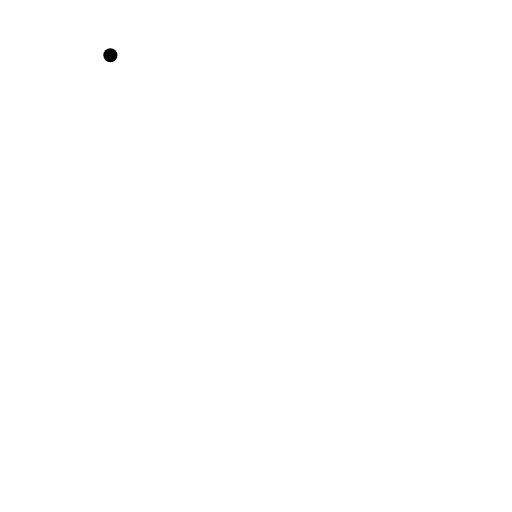
t = 0.00 s
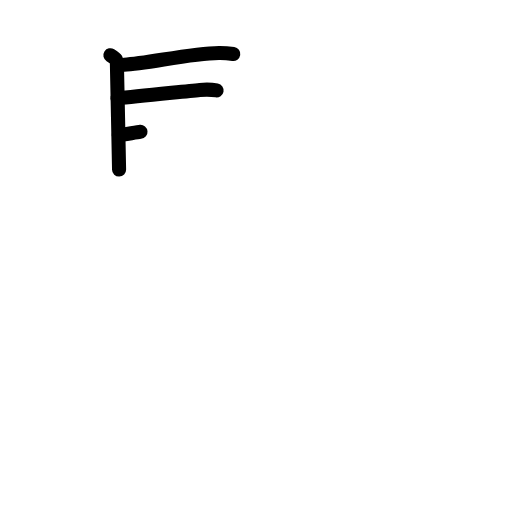
t = 3.13 s
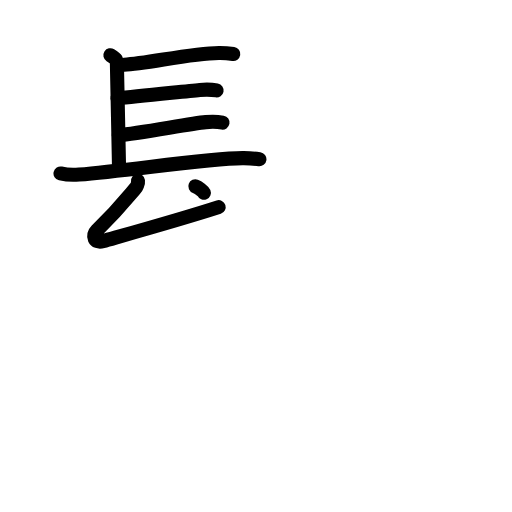
t = 6.25 s
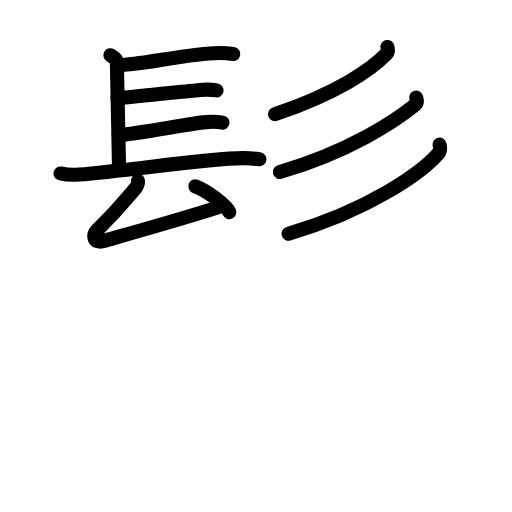
t = 9.63 s
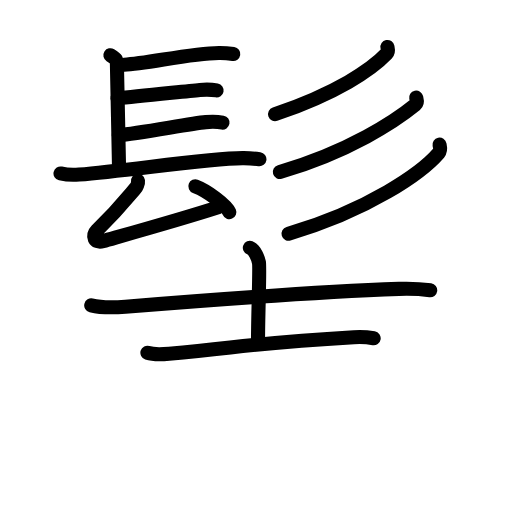
t = 12.75 s
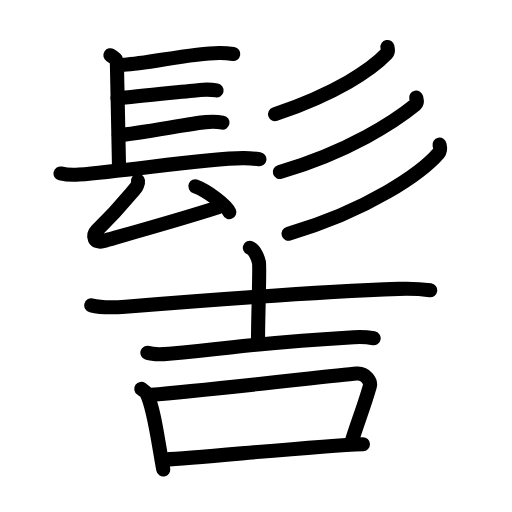
t = 16.00 s

The animated SVG that drew these frames (rendered in a browser with its animation timeline set to each time). Animation: 51 SMIL elements (animate=51); one cycle of 16.00 s.

<?xml version="1.0" encoding="UTF-8"?>
<!--
AniKanjiVG is licensed by CC-BY-SA Paul C. Sommerhoff (https://bitbucket.org/sommerhoff/anikanjivg).
AniKanjiVG uses KanjiVG which is licensed by CC-BY-SA Ulrich Apel (http://kanjivg.tagaini.net).
See also http://creativecommons.org/licenses/by-sa/3.0/
-->
<svg xmlns:kvg='http://kanjivg.tagaini.net' xmlns='http://www.w3.org/2000/svg' width='109' height='109' viewBox='0 0 109 109' style='fill:none;stroke:#000000;stroke-width:3;stroke-linecap:round;stroke-linejoin:round;' id="kvg:kanji_09afb"><g id="kvg:09afb" kvg:element="髻"><g id="kvg:09afb-g1" kvg:element="髟" kvg:position="top" kvg:radical="general"><g id="kvg:09afb-g2" kvg:element="長" kvg:variant="true" kvg:position="left"><path id="kvg:09afb-s1" kvg:type="㇑a" d="M23.5,11.76c1.39,0.88,1.39,1.03,1.39,1.91c0,0.88,0.46,21.11,0.46,22.43"><animate attributeName="d" begin="0.0s" dur="0.5s" from="M23.5,11.76C23.5,11.76,23.5,11.76,23.5,11.76" to="M23.5,11.76c1.39,0.88,1.39,1.03,1.39,1.91" />
<animate attributeName="d" begin="0.5s" dur="0.5s" from="M23.5,11.76c1.39,0.88,1.39,1.03,1.39,1.91c0,0,0,0,0,0,0" to="M23.5,11.76c1.39,0.88,1.39,1.03,1.39,1.91c0,0.88,0.46,21.11,0.46,22.43" />
</path>
<path id="kvg:09afb-s2" kvg:type="㇐b" d="M26.44,13.77c4.77-0.16,13.94-2.42,20.17-2.49c1.45-0.02,2.32,0.11,3.05,0.22"><animate attributeName="d" begin="1.0s" dur="0.5s" from="M26.44,13.77C26.44,13.77,26.44,13.77,26.44,13.77" to="M26.44,13.77c4.77-0.16,13.94-2.42,20.17-2.49" />
<animate attributeName="d" begin="1.5s" dur="0.5s" from="M26.44,13.77c4.77-0.16,13.94-2.42,20.17-2.49c0,0,0,0,0,0,0" to="M26.44,13.77c4.77-0.16,13.94-2.42,20.17-2.49c1.45-0.02,2.32,0.11,3.05,0.22" />
<animate attributeName="d" begin="0s" dur="1.0s" from="M-100,-100" to="M-100,-100" />
</path>
<path id="kvg:09afb-s3" kvg:type="㇐b" d="M25.02,20.9c4.22-0.31,14.11-1.44,17.52-1.75c1.28-0.12,2.58-0.08,3.57,0.1"><animate attributeName="d" begin="2.0s" dur="0.5s" from="M25.02,20.9C25.02,20.9,25.02,20.9,25.02,20.9" to="M25.02,20.9c4.22-0.31,14.11-1.44,17.52-1.75" />
<animate attributeName="d" begin="2.5s" dur="0.5s" from="M25.02,20.9c4.22-0.31,14.11-1.44,17.52-1.75c0,0,0,0,0,0,0" to="M25.02,20.9c4.22-0.31,14.11-1.44,17.52-1.75c1.28-0.12,2.58-0.08,3.57,0.1" />
<animate attributeName="d" begin="0s" dur="2.0s" from="M-100,-100" to="M-100,-100" />
</path>
<path id="kvg:09afb-s4" kvg:type="㇐b" d="M25.28,28.75C29.5,28.44,40.39,26.31,43.8,26c1.28-0.12,2.58-0.08,3.57,0.1"><animate attributeName="d" begin="3.0s" dur="0.5s" from="M25.28,28.75C25.28,28.75,25.28,28.75,25.28,28.75" to="M25.28,28.75C29.5,28.44,40.39,26.31,43.8,26" />
<animate attributeName="d" begin="3.5s" dur="0.5s" from="M25.28,28.75C29.5,28.44,40.39,26.31,43.8,26c0,0,0,0,0,0,0" to="M25.28,28.75C29.5,28.44,40.39,26.31,43.8,26c1.28-0.12,2.58-0.08,3.57,0.1" />
<animate attributeName="d" begin="0s" dur="3.0s" from="M-100,-100" to="M-100,-100" />
</path>
<path id="kvg:09afb-s5" kvg:type="㇐" d="M12.88,36.93c1.03,0.23,2.93,0.32,3.96,0.23c10.91-0.92,27.41-3.42,34.78-3.49c1.72-0.02,2.75,0.11,3.61,0.23"><animate attributeName="d" begin="4.0s" dur="0.3333333333333333s" from="M12.88,36.93C12.88,36.93,12.88,36.93,12.88,36.93" to="M12.88,36.93c1.03,0.23,2.93,0.32,3.96,0.23" />
<animate attributeName="d" begin="4.333333333333333s" dur="0.3333333333333333s" from="M12.88,36.93c1.03,0.23,2.93,0.32,3.96,0.23c0,0,0,0,0,0,0" to="M12.88,36.93c1.03,0.23,2.93,0.32,3.96,0.23c10.91-0.92,27.41-3.42,34.78-3.49" />
<animate attributeName="d" begin="4.666666666666667s" dur="0.3333333333333333s" from="M12.88,36.93c1.03,0.23,2.93,0.32,3.96,0.23c10.91-0.92,27.41-3.42,34.78-3.49c0,0,0,0,0,0,0" to="M12.88,36.93c1.03,0.23,2.93,0.32,3.96,0.23c10.91-0.92,27.41-3.42,34.78-3.49c1.72-0.02,2.75,0.11,3.61,0.23" />
<animate attributeName="d" begin="0s" dur="4.0s" from="M-100,-100" to="M-100,-100" />
</path>
<g id="kvg:09afb-g3" kvg:element="厶"><path id="kvg:09afb-s6" kvg:type="㇜" d="M29.38,38.49c0.07,0.54-0.33,1.34-0.57,1.62c-3.09,3.7-3.97,4.86-8.23,8.99c-1.06,1.04-0.51,2.76,1.31,2.25c7.02-1.99,16.66-4.67,24.66-7.25"><animate attributeName="d" begin="5.0s" dur="0.25s" from="M29.38,38.49C29.38,38.49,29.38,38.49,29.38,38.49" to="M29.38,38.49c0.07,0.54-0.33,1.34-0.57,1.62" />
<animate attributeName="d" begin="5.25s" dur="0.25s" from="M29.38,38.49c0.07,0.54-0.33,1.34-0.57,1.62c0,0,0,0,0,0,0" to="M29.38,38.49c0.07,0.54-0.33,1.34-0.57,1.62c-3.09,3.7-3.97,4.86-8.23,8.99" />
<animate attributeName="d" begin="5.5s" dur="0.25s" from="M29.38,38.49c0.07,0.54-0.33,1.34-0.57,1.62c-3.09,3.7-3.97,4.86-8.23,8.99c0,0,0,0,0,0,0" to="M29.38,38.49c0.07,0.54-0.33,1.34-0.57,1.62c-3.09,3.7-3.97,4.86-8.23,8.99c-1.06,1.04-0.51,2.76,1.31,2.25" />
<animate attributeName="d" begin="5.75s" dur="0.25s" from="M29.38,38.49c0.07,0.54-0.33,1.34-0.57,1.62c-3.09,3.7-3.97,4.86-8.23,8.99c-1.06,1.04-0.51,2.76,1.31,2.25c0,0,0,0,0,0,0" to="M29.38,38.49c0.07,0.54-0.33,1.34-0.57,1.62c-3.09,3.7-3.97,4.86-8.23,8.99c-1.06,1.04-0.51,2.76,1.31,2.25c7.02-1.99,16.66-4.67,24.66-7.25" />
<animate attributeName="d" begin="0s" dur="5.0s" from="M-100,-100" to="M-100,-100" />
</path>
<path id="kvg:09afb-s7" kvg:type="㇔" d="M41.59,39.66c2.56,0.97,6.6,3.99,7.24,5.5"><animate attributeName="d" begin="6.0s" dur="1.0s" from="M41.59,39.66C41.59,39.66,41.59,39.66,41.59,39.66" to="M41.59,39.66c2.56,0.97,6.6,3.99,7.24,5.5" />
<animate attributeName="d" begin="0s" dur="6.0s" from="M-100,-100" to="M-100,-100" />
</path>
</g>
</g>
<g id="kvg:09afb-g4" kvg:element="彡" kvg:position="right"><g id="kvg:09afb-g5" kvg:element="丿"><path id="kvg:09afb-s8" kvg:type="㇒" d="M82.48,10c0.07,0.35,0.29,0.96-0.14,1.4c-3.29,3.44-10.61,8.43-23.78,12.91"><animate attributeName="d" begin="7.0s" dur="0.5s" from="M82.48,10C82.48,10,82.48,10,82.48,10" to="M82.48,10c0.07,0.35,0.29,0.96-0.14,1.4" />
<animate attributeName="d" begin="7.5s" dur="0.5s" from="M82.48,10c0.07,0.35,0.29,0.96-0.14,1.4c0,0,0,0,0,0,0" to="M82.48,10c0.07,0.35,0.29,0.96-0.14,1.4c-3.29,3.44-10.61,8.43-23.78,12.91" />
<animate attributeName="d" begin="0s" dur="7.0s" from="M-100,-100" to="M-100,-100" />
</path>
</g>
<g id="kvg:09afb-g6" kvg:element="丿"><path id="kvg:09afb-s9" kvg:type="㇒" d="M88.6,20.78c0.08,0.37,0.39,1.04-0.16,1.5c-4.17,3.41-14.04,10-28.86,14.33"><animate attributeName="d" begin="8.0s" dur="0.5s" from="M88.6,20.78C88.6,20.78,88.6,20.78,88.6,20.78" to="M88.6,20.78c0.08,0.37,0.39,1.04-0.16,1.5" />
<animate attributeName="d" begin="8.5s" dur="0.5s" from="M88.6,20.78c0.08,0.37,0.39,1.04-0.16,1.5c0,0,0,0,0,0,0" to="M88.6,20.78c0.08,0.37,0.39,1.04-0.16,1.5c-4.17,3.41-14.04,10-28.86,14.33" />
<animate attributeName="d" begin="0s" dur="8.0s" from="M-100,-100" to="M-100,-100" />
</path>
</g>
<g id="kvg:09afb-g7" kvg:element="丿"><path id="kvg:09afb-s10" kvg:type="㇒" d="M93.57,30.79c0.09,0.45,0.34,1.19-0.18,1.8c-3.56,4.14-14.75,12.08-31.96,17.16"><animate attributeName="d" begin="9.0s" dur="0.5s" from="M93.57,30.79C93.57,30.79,93.57,30.79,93.57,30.79" to="M93.57,30.79c0.09,0.45,0.34,1.19-0.18,1.8" />
<animate attributeName="d" begin="9.5s" dur="0.5s" from="M93.57,30.79c0.09,0.45,0.34,1.19-0.18,1.8c0,0,0,0,0,0,0" to="M93.57,30.79c0.09,0.45,0.34,1.19-0.18,1.8c-3.56,4.14-14.75,12.08-31.96,17.16" />
<animate attributeName="d" begin="0s" dur="9.0s" from="M-100,-100" to="M-100,-100" />
</path>
</g>
</g>
</g>
<g id="kvg:09afb-g8" kvg:element="吉" kvg:position="bottom"><g id="kvg:09afb-g9" kvg:element="士" kvg:position="top"><path id="kvg:09afb-s11" kvg:type="㇐" d="M19.42,65c1.9,0.47,5.38,0.44,7.28,0.29c19.75-1.6,44.26-3.29,58.25-3.79c3.16-0.11,5.06,0.08,6.64,0.3"><animate attributeName="d" begin="10.0s" dur="0.3333333333333333s" from="M19.42,65C19.42,65,19.42,65,19.42,65" to="M19.42,65c1.9,0.47,5.38,0.44,7.28,0.29" />
<animate attributeName="d" begin="10.333333333333334s" dur="0.3333333333333333s" from="M19.42,65c1.9,0.47,5.38,0.44,7.28,0.29c0,0,0,0,0,0,0" to="M19.42,65c1.9,0.47,5.38,0.44,7.28,0.29c19.75-1.6,44.26-3.29,58.25-3.79" />
<animate attributeName="d" begin="10.666666666666666s" dur="0.3333333333333333s" from="M19.42,65c1.9,0.47,5.38,0.44,7.28,0.29c19.75-1.6,44.26-3.29,58.25-3.79c0,0,0,0,0,0,0" to="M19.42,65c1.9,0.47,5.38,0.44,7.28,0.29c19.75-1.6,44.26-3.29,58.25-3.79c3.16-0.11,5.06,0.08,6.64,0.3" />
<animate attributeName="d" begin="0s" dur="10.0s" from="M-100,-100" to="M-100,-100" />
</path>
<path id="kvg:09afb-s12" kvg:type="㇑a" d="M53.19,52.76c1.08,0.44,1.73,2.16,1.94,3.14c0.22,0.99-0.2,10.85-0.2,16.8"><animate attributeName="d" begin="11.0s" dur="0.5s" from="M53.19,52.76C53.19,52.76,53.19,52.76,53.19,52.76" to="M53.19,52.76c1.08,0.44,1.73,2.16,1.94,3.14" />
<animate attributeName="d" begin="11.5s" dur="0.5s" from="M53.19,52.76c1.08,0.44,1.73,2.16,1.94,3.14c0,0,0,0,0,0,0" to="M53.19,52.76c1.08,0.44,1.73,2.16,1.94,3.14c0.22,0.99-0.2,10.85-0.2,16.8" />
<animate attributeName="d" begin="0s" dur="11.0s" from="M-100,-100" to="M-100,-100" />
</path>
<path id="kvg:09afb-s13" kvg:type="㇐" d="M31.38,75.1c1.2,0.39,3.4,0.31,4.61,0.2c15.89-1.39,16.33-2.14,39.35-3.51c2-0.12,3.21,0.04,4.21,0.21"><animate attributeName="d" begin="12.0s" dur="0.3333333333333333s" from="M31.38,75.1C31.38,75.1,31.38,75.1,31.38,75.1" to="M31.38,75.1c1.2,0.39,3.4,0.31,4.61,0.2" />
<animate attributeName="d" begin="12.333333333333334s" dur="0.3333333333333333s" from="M31.38,75.1c1.2,0.39,3.4,0.31,4.61,0.2c0,0,0,0,0,0,0" to="M31.38,75.1c1.2,0.39,3.4,0.31,4.61,0.2c15.89-1.39,16.33-2.14,39.35-3.51" />
<animate attributeName="d" begin="12.666666666666666s" dur="0.3333333333333333s" from="M31.38,75.1c1.2,0.39,3.4,0.31,4.61,0.2c15.89-1.39,16.33-2.14,39.35-3.51c0,0,0,0,0,0,0" to="M31.38,75.1c1.2,0.39,3.4,0.31,4.61,0.2c15.89-1.39,16.33-2.14,39.35-3.51c2-0.12,3.21,0.04,4.21,0.21" />
<animate attributeName="d" begin="0s" dur="12.0s" from="M-100,-100" to="M-100,-100" />
</path>
</g>
<g id="kvg:09afb-g10" kvg:element="口" kvg:position="bottom"><path id="kvg:09afb-s14" kvg:type="㇑" d="M30.07,82.78c0.47,0.33,0.95,0.6,1.15,1.01c1.62,3.23,2.44,10.36,3.54,16.17"><animate attributeName="d" begin="13.0s" dur="0.5s" from="M30.07,82.78C30.07,82.78,30.07,82.78,30.07,82.78" to="M30.07,82.78c0.47,0.33,0.95,0.6,1.15,1.01" />
<animate attributeName="d" begin="13.5s" dur="0.5s" from="M30.07,82.78c0.47,0.33,0.95,0.6,1.15,1.01c0,0,0,0,0,0,0" to="M30.07,82.78c0.47,0.33,0.95,0.6,1.15,1.01c1.62,3.23,2.44,10.36,3.54,16.17" />
<animate attributeName="d" begin="0s" dur="13.0s" from="M-100,-100" to="M-100,-100" />
</path>
<path id="kvg:09afb-s15" kvg:type="㇕b" d="M32.17,84.04c11.16-0.86,38.49-4.06,43.76-4.52c1.93-0.17,3.08,1.69,2.81,2.67c-1.14,4.07-2.74,8.1-3.89,11.88"><animate attributeName="d" begin="14.0s" dur="0.3333333333333333s" from="M32.17,84.04C32.17,84.04,32.17,84.04,32.17,84.04" to="M32.17,84.04c11.16-0.86,38.49-4.06,43.76-4.52" />
<animate attributeName="d" begin="14.333333333333334s" dur="0.3333333333333333s" from="M32.17,84.04c11.16-0.86,38.49-4.06,43.76-4.52c0,0,0,0,0,0,0" to="M32.17,84.04c11.16-0.86,38.49-4.06,43.76-4.52c1.93-0.17,3.08,1.69,2.81,2.67" />
<animate attributeName="d" begin="14.666666666666666s" dur="0.3333333333333333s" from="M32.17,84.04c11.16-0.86,38.49-4.06,43.76-4.52c1.93-0.17,3.08,1.69,2.81,2.67c0,0,0,0,0,0,0" to="M32.17,84.04c11.16-0.86,38.49-4.06,43.76-4.52c1.93-0.17,3.08,1.69,2.81,2.67c-1.14,4.07-2.74,8.1-3.89,11.88" />
<animate attributeName="d" begin="0s" dur="14.0s" from="M-100,-100" to="M-100,-100" />
</path>
<path id="kvg:09afb-s16" kvg:type="㇐b" d="M35.18,97.82c7.32-0.34,31.57-2.88,42.09-3.26"><animate attributeName="d" begin="15.0s" dur="1.0s" from="M35.18,97.82C35.18,97.82,35.18,97.82,35.18,97.82" to="M35.18,97.82c7.32-0.34,31.57-2.88,42.09-3.26" />
<animate attributeName="d" begin="0s" dur="15.0s" from="M-100,-100" to="M-100,-100" />
</path>
</g>
</g>
</g>
</svg>
